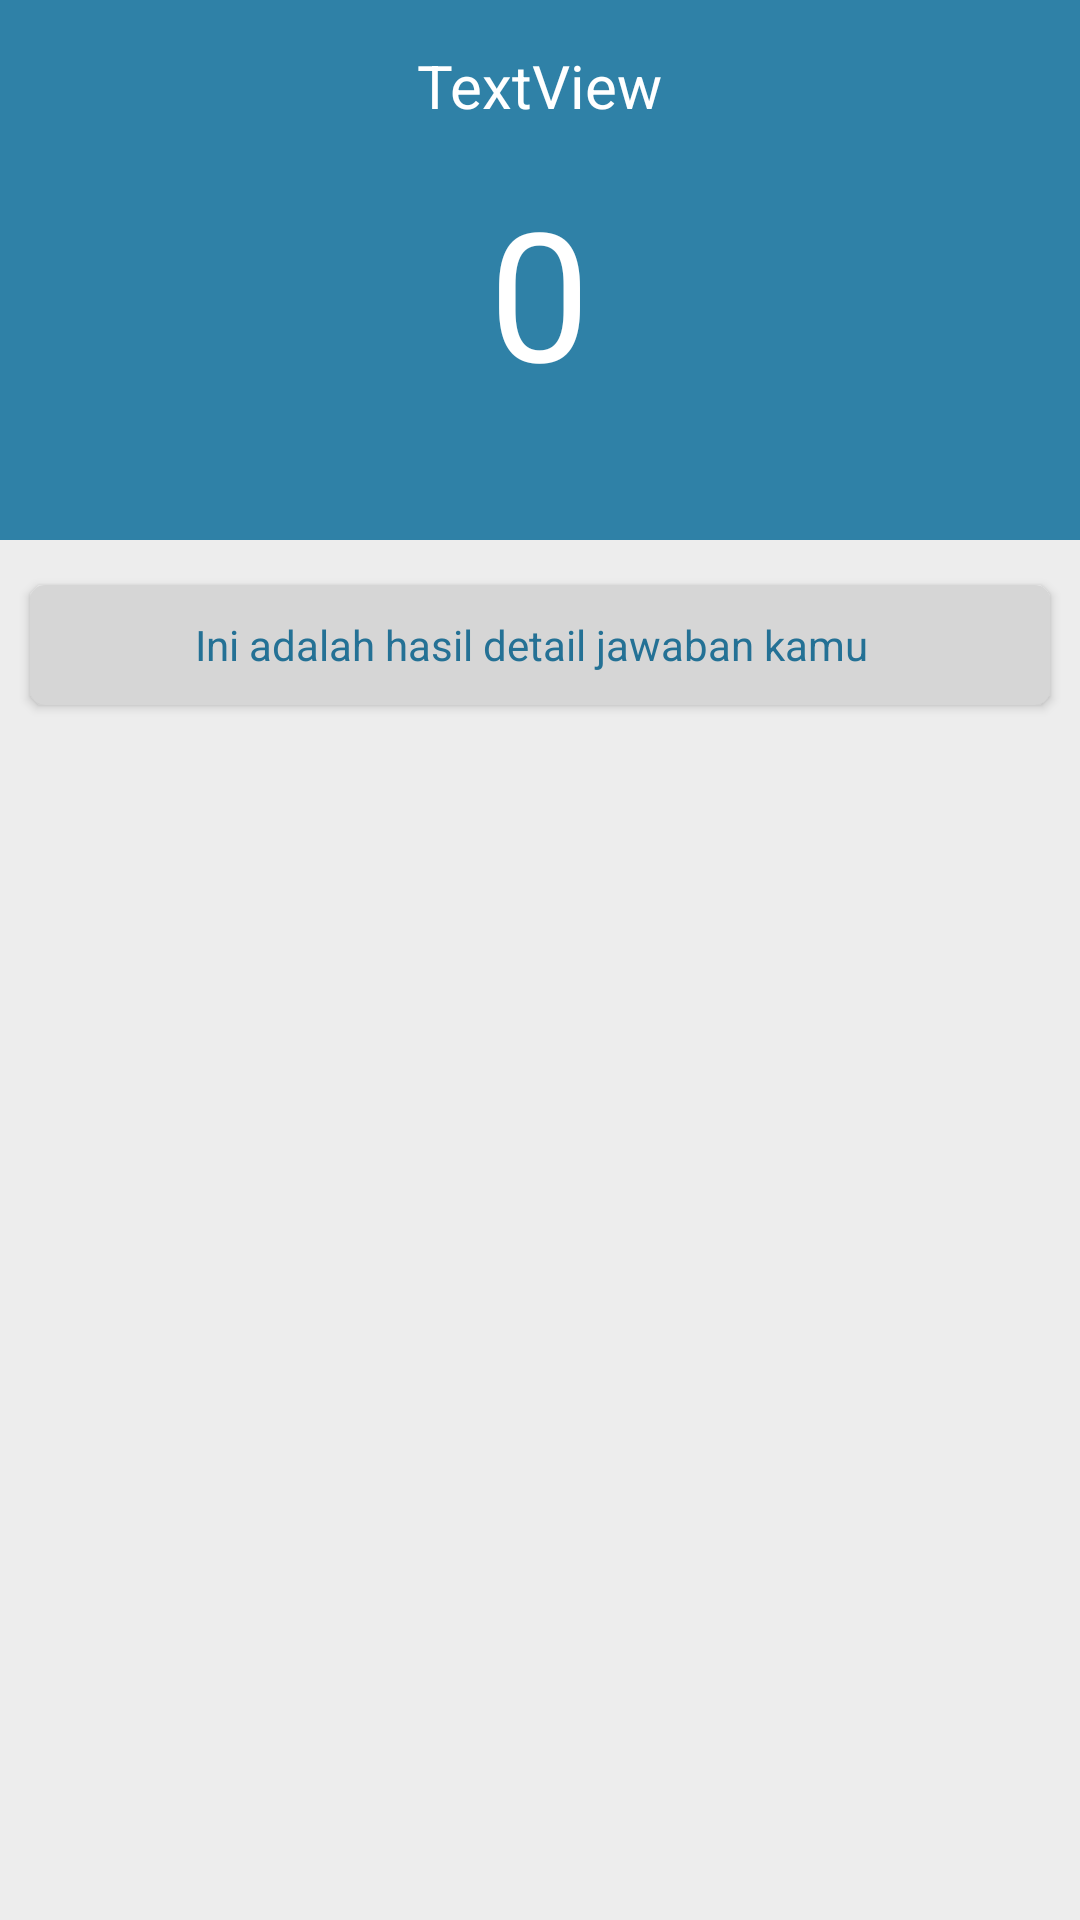

Reconstruct the res/layout file that produces this screen, plus the resources it refers to.
<!-- AndroidManifest.xml: application theme AppTheme -->
<!-- res/layout/content_nilai.xml -->
<?xml version="1.0" encoding="utf-8"?>
<RelativeLayout xmlns:android="http://schemas.android.com/apk/res/android"
    xmlns:app="http://schemas.android.com/apk/res-auto"
    xmlns:tools="http://schemas.android.com/tools"
    android:layout_width="match_parent"
    android:layout_height="match_parent"
    xmlns:card_view="http://schemas.android.com/apk/res-auto"
    app:layout_behavior="@string/appbar_scrolling_view_behavior"
    tools:context="vortex.semoet.NilaiActivity"
    tools:showIn="@layout/activity_nilai"
    android:background="#ededed">

    
        
        
        

    <ScrollView
        android:layout_width="match_parent"
        android:layout_height="match_parent">

        <RelativeLayout
            android:layout_width="match_parent"
            android:layout_height="match_parent">

            <RelativeLayout
                android:id="@+id/relNilai"
                android:layout_width="match_parent"
                android:layout_height="180dp"
                android:background="@color/colorPrimary">


                <TextView
                    android:id="@+id/txtNamaPaket"
                    android:layout_width="wrap_content"
                    android:layout_height="wrap_content"
                    android:layout_alignParentTop="true"
                    android:layout_centerHorizontal="true"
                    android:text="TextView"
                    android:textColor="#fff"
                    android:textSize="20dp"
                    android:layout_marginTop="15dp"
                    />

                <TextView
                    android:id="@+id/txtNilai"
                    android:layout_width="wrap_content"
                    android:layout_height="wrap_content"
                    android:layout_centerHorizontal="true"
                    android:layout_marginTop="15dp"
                    android:text="0"
                    android:layout_below="@+id/txtNamaPaket"
                    android:textSize="60dp"
                    android:textColor="#fff"/>
            </RelativeLayout>

            <android.support.v7.widget.CardView
                android:id="@+id/cardText"
                android:layout_width="match_parent"
                android:layout_height="40dp"
                android:layout_below="@+id/relNilai"
                android:layout_marginTop="15dp"
                android:layout_marginLeft="10dp"
                android:layout_marginRight="10dp"
                android:background="#ededed"
                android:orientation="vertical"
                card_view:cardBackgroundColor="#d6d6d6"
                card_view:cardCornerRadius="5dp">

                <RelativeLayout
                    android:layout_width="match_parent"
                    android:layout_height="match_parent">

                    <TextView
                        android:id="@+id/txtText"
                        android:layout_width="wrap_content"
                        android:layout_height="wrap_content"
                        android:text="Ini adalah hasil detail jawaban kamu"
                        android:textColor="@color/colorPrimaryDark"
                        android:layout_centerVertical="true"
                        android:layout_toEndOf="@+id/imageView2"/>

                    <ImageView
                        android:id="@+id/imageView2"
                        android:layout_width="35dp"
                        android:layout_height="35dp"
                        android:layout_marginLeft="10dp"
                        android:layout_marginRight="10dp"
                        android:tint="@color/colorPrimary"
                        android:layout_centerVertical="true"
                        card_view:srcCompat="@drawable/ic_volume_down_black_24dp" />
                </RelativeLayout>

            </android.support.v7.widget.CardView>

            <GridView
                android:id="@+id/gridNilai"
                android:layout_width="match_parent"
                android:layout_height="match_parent"
                android:layout_below="@+id/cardText"
                android:gravity="center"
                android:horizontalSpacing="4dp"
                android:numColumns="3"
                android:padding="4dp"
                android:scrollbars="none"
                android:stretchMode="columnWidth"
                android:verticalSpacing="4dp"
                android:layout_marginTop="15dp">

            </GridView>
        </RelativeLayout>
    </ScrollView>

</RelativeLayout>
<!-- res/layout/activity_nilai.xml (included above) -->
<?xml version="1.0" encoding="utf-8"?>
<android.support.design.widget.CoordinatorLayout xmlns:android="http://schemas.android.com/apk/res/android"
    xmlns:app="http://schemas.android.com/apk/res-auto"
    xmlns:tools="http://schemas.android.com/tools"
    android:layout_width="match_parent"
    android:layout_height="match_parent"
    tools:context="vortex.semoet.NilaiActivity">

    <android.support.design.widget.AppBarLayout
        android:layout_width="match_parent"
        android:layout_height="wrap_content"
        android:theme="@style/AppTheme.AppBarOverlay">

        <android.support.v7.widget.Toolbar
            android:id="@+id/toolbar"
            android:layout_width="match_parent"
            android:layout_height="?attr/actionBarSize"
            android:background="?attr/colorPrimary"
            app:popupTheme="@style/AppTheme.PopupOverlay" />

    </android.support.design.widget.AppBarLayout>

    <include layout="@layout/content_nilai" />


</android.support.design.widget.CoordinatorLayout>
<!-- resources referenced by this layout -->
<resources>
  <color name="colorPrimary">#2f81a7</color>
  <color name="colorPrimaryDark">#247195</color>
  <style name="AppTheme.AppBarOverlay" parent="ThemeOverlay.AppCompat.Dark.ActionBar" />
  <style name="AppTheme.PopupOverlay" parent="ThemeOverlay.AppCompat.Light" />
  <style name="AppTheme" parent="Theme.AppCompat.Light.DarkActionBar">
          
          <item name="colorPrimary">@color/colorPrimary</item>
          <item name="colorPrimaryDark">@color/colorPrimaryDark</item>
          <item name="colorAccent">@color/colorAccent</item>
          <item name="alertDialogTheme">@style/AppCompatAlertDialogStyle</item>
      </style>
  <color name="colorAccent">#18cd9c</color>
  <style name="AppCompatAlertDialogStyle" parent="Theme.AppCompat.Light.Dialog.Alert">
          <item name="colorAccent">@color/dialog_button</item>
          <item name="android:textColorPrimary">@android:color/white</item>
          <item name="android:windowTitleStyle">@style/WindowTitleStyle</item>
          <item name="android:background">@color/dialog_background</item>
      </style>
  <color name="dialog_button">#ededed</color>
  <style name="WindowTitleStyle" parent="TextAppearance.AppCompat.Title">
          <item name="android:textColor">@color/dialog_title</item>
          <item name="android:textStyle">bold</item>
      </style>
  <color name="dialog_background">#247195</color>
  <color name="dialog_title">#d6d6d6</color>
</resources>
